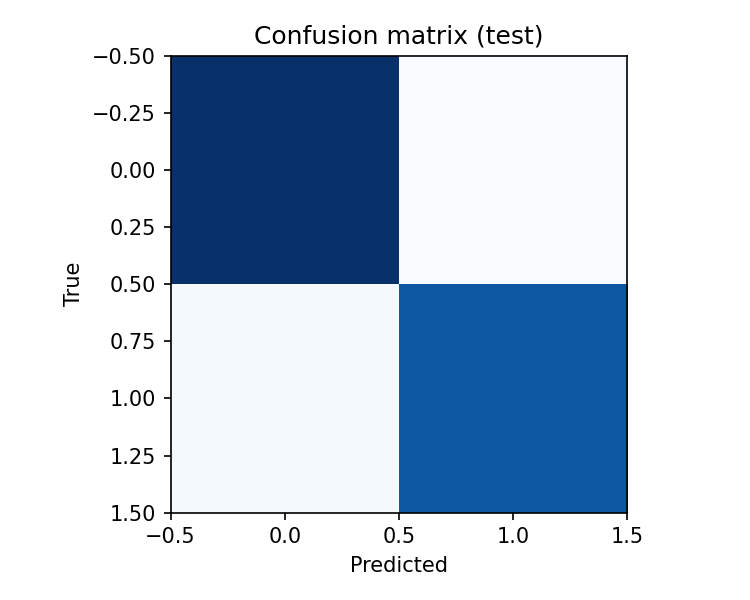

Data behind this chart, as committed beside it:
27325, 7591
7880, 24301
